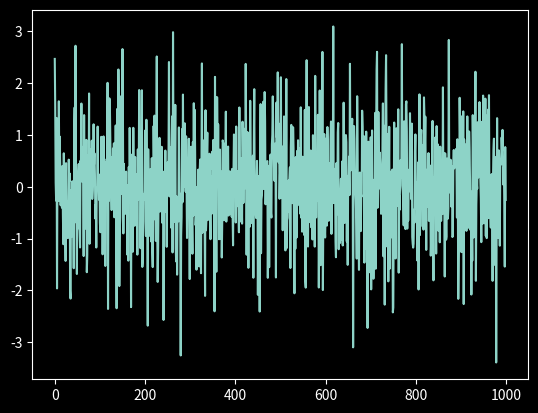
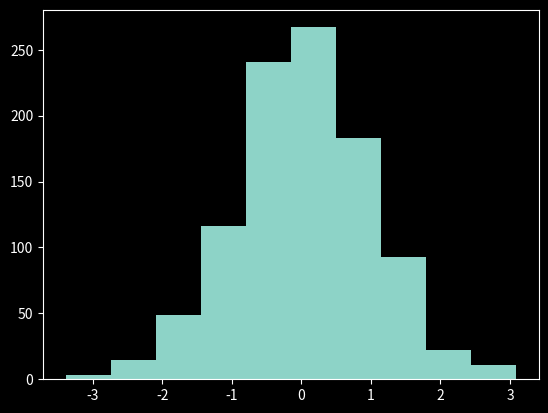
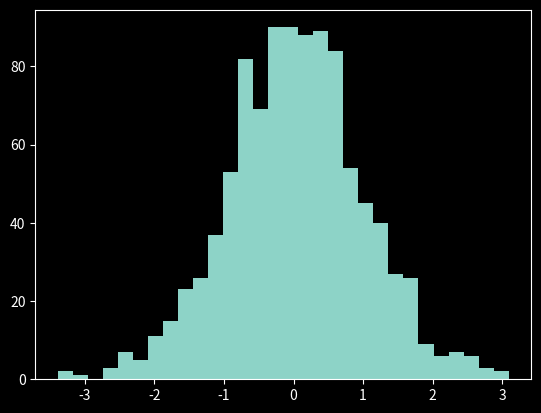
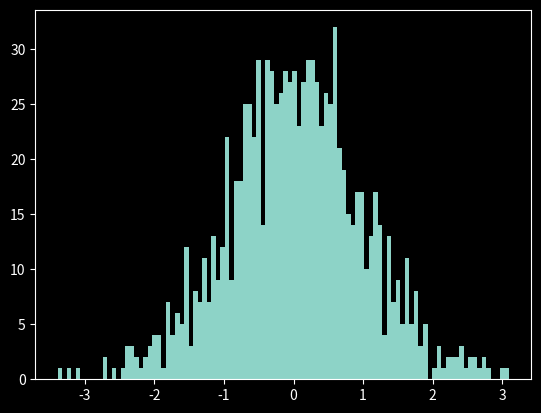
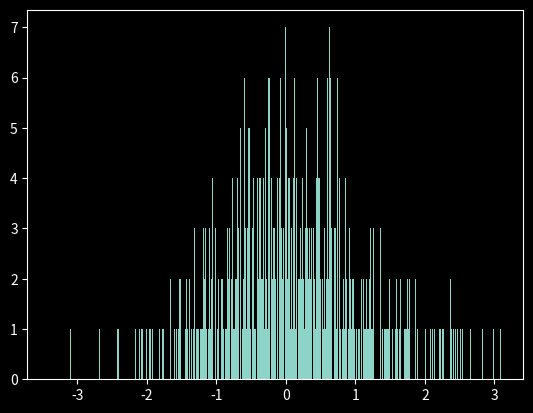
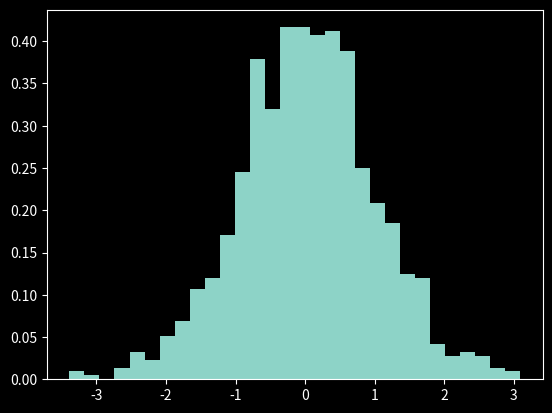

Write Python code to recreate these figures, in order.
import matplotlib.pyplot as plt
import numpy as np
import scipy.stats


plt.style.use("dark_background")


array = scipy.stats.norm.rvs(size=10)
print(array)
print("2. The numbers appear to come from a N(0, 1) distribution")


array = scipy.stats.norm.rvs(size=1000)
plt.plot(array)
plt.show()

plt.hist(array)
plt.show()

plt.hist(array, bins=30)
plt.show()

plt.hist(array, bins=100)
plt.show()

plt.hist(array, bins=1000)
plt.show()

print("3. There are more bars in the histogram, which makes the bell shape less 'smooth'.")
print("I think that 30 bins looks pretty good!")

plt.hist(array, bins=30, density=True)
plt.show()

print("With density=True we get the probably density of observations in a given bin,"
      " instead of the quantity of observations in a given bin.")


array_2d = scipy.stats.norm.rvs(size=(3, 1000))
sums = np.sum(array_2d, axis=0)
print(len(sums))

print("4. The `axis` argument specifies which axis to sum over. 1 is rows, 2 columns, etc.")
